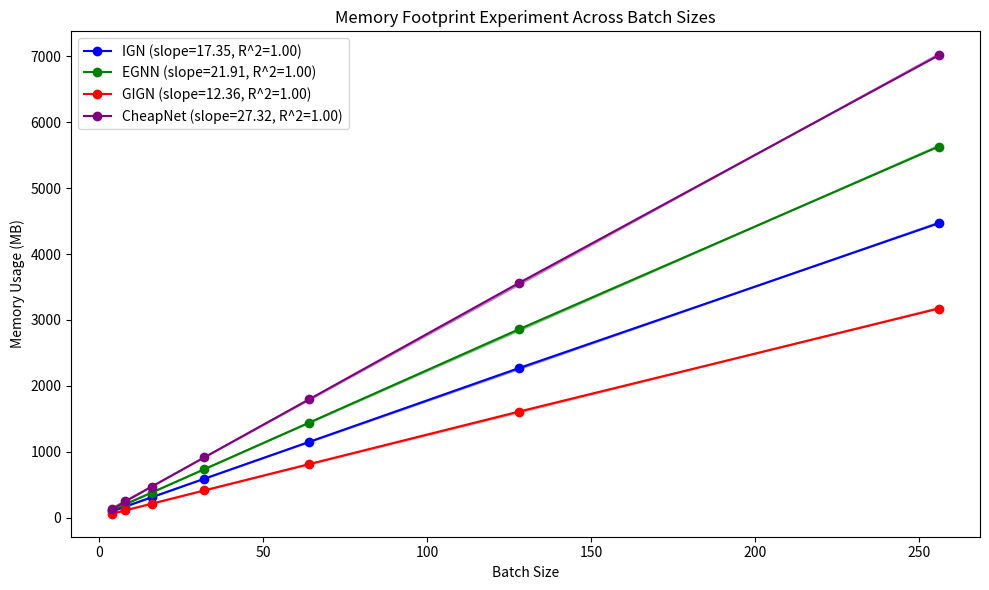

The matplotlib source for this figure: (Note: this script raises an exception after producing the figure.)
import pandas as pd
import matplotlib.pyplot as plt
from scipy import stats
import numpy as np

# Data from the table
data = {
    "Model": ["IGN", "EGNN", "GIGN", "CheapNet"],
    "Memory (b=4)": [97, 113, 60, 132],
    "Memory (b=8)": [168, 203, 111, 247],
    "Memory (b=16)": [309, 380, 211, 470],
    "Memory (b=32)": [590, 734, 413, 914],
    "Memory (b=64)": [1150, 1442, 813, 1796],
    "Memory (b=128)": [2270, 2859, 1610, 3561],
    "Memory (b=256)": [4466, 5629, 3172, 7013]
}

# Convert the data into a DataFrame
df = pd.DataFrame(data)

# Batch sizes as an array for linear regression calculation
batch_sizes = np.array([4, 8, 16, 32, 64, 128, 256])

# Plotting the memory usage for different models and batch sizes
fig, ax = plt.subplots(figsize=(10, 6))

# Define colors for each model
colors = ["blue", "green", "red", "purple"]

# Loop through each model, plot data points, and perform linear regression
for idx, model in enumerate(df["Model"]):
    # Extract memory usage data for the current model
    memory_usage = np.array(df.iloc[idx, 1:]).astype(float)  # Ensure the data is converted to float
    
    # Perform linear regression
    slope, intercept, r_value, p_value, std_err = stats.linregress(batch_sizes, memory_usage)
    
    # Generate fitted line using the regression slope and intercept
    fitted_line = slope * batch_sizes + intercept
    
    # Plot the original data points
    ax.plot(batch_sizes, memory_usage, label=f"{model} (slope={slope:.2f}, R^2={r_value**2:.2f})", marker='o', color=colors[idx])
    
    # Plot the linear regression line
    ax.plot(batch_sizes, fitted_line, color=colors[idx], alpha=0.5)

# Set labels and title
ax.set_xlabel('Batch Size')
ax.set_ylabel('Memory Usage (MB)')
ax.set_title('Memory Footprint Experiment Across Batch Sizes')

# Add a legend
ax.legend()

# Display the plot
plt.tight_layout()

# Save the figure in both PNG and PDF formats
plt.savefig('figure/memory_footprint.png', format='png', bbox_inches='tight')
plt.savefig('figure/memory_footprint.pdf', format='pdf', bbox_inches='tight')

# Show the plot
plt.show()
